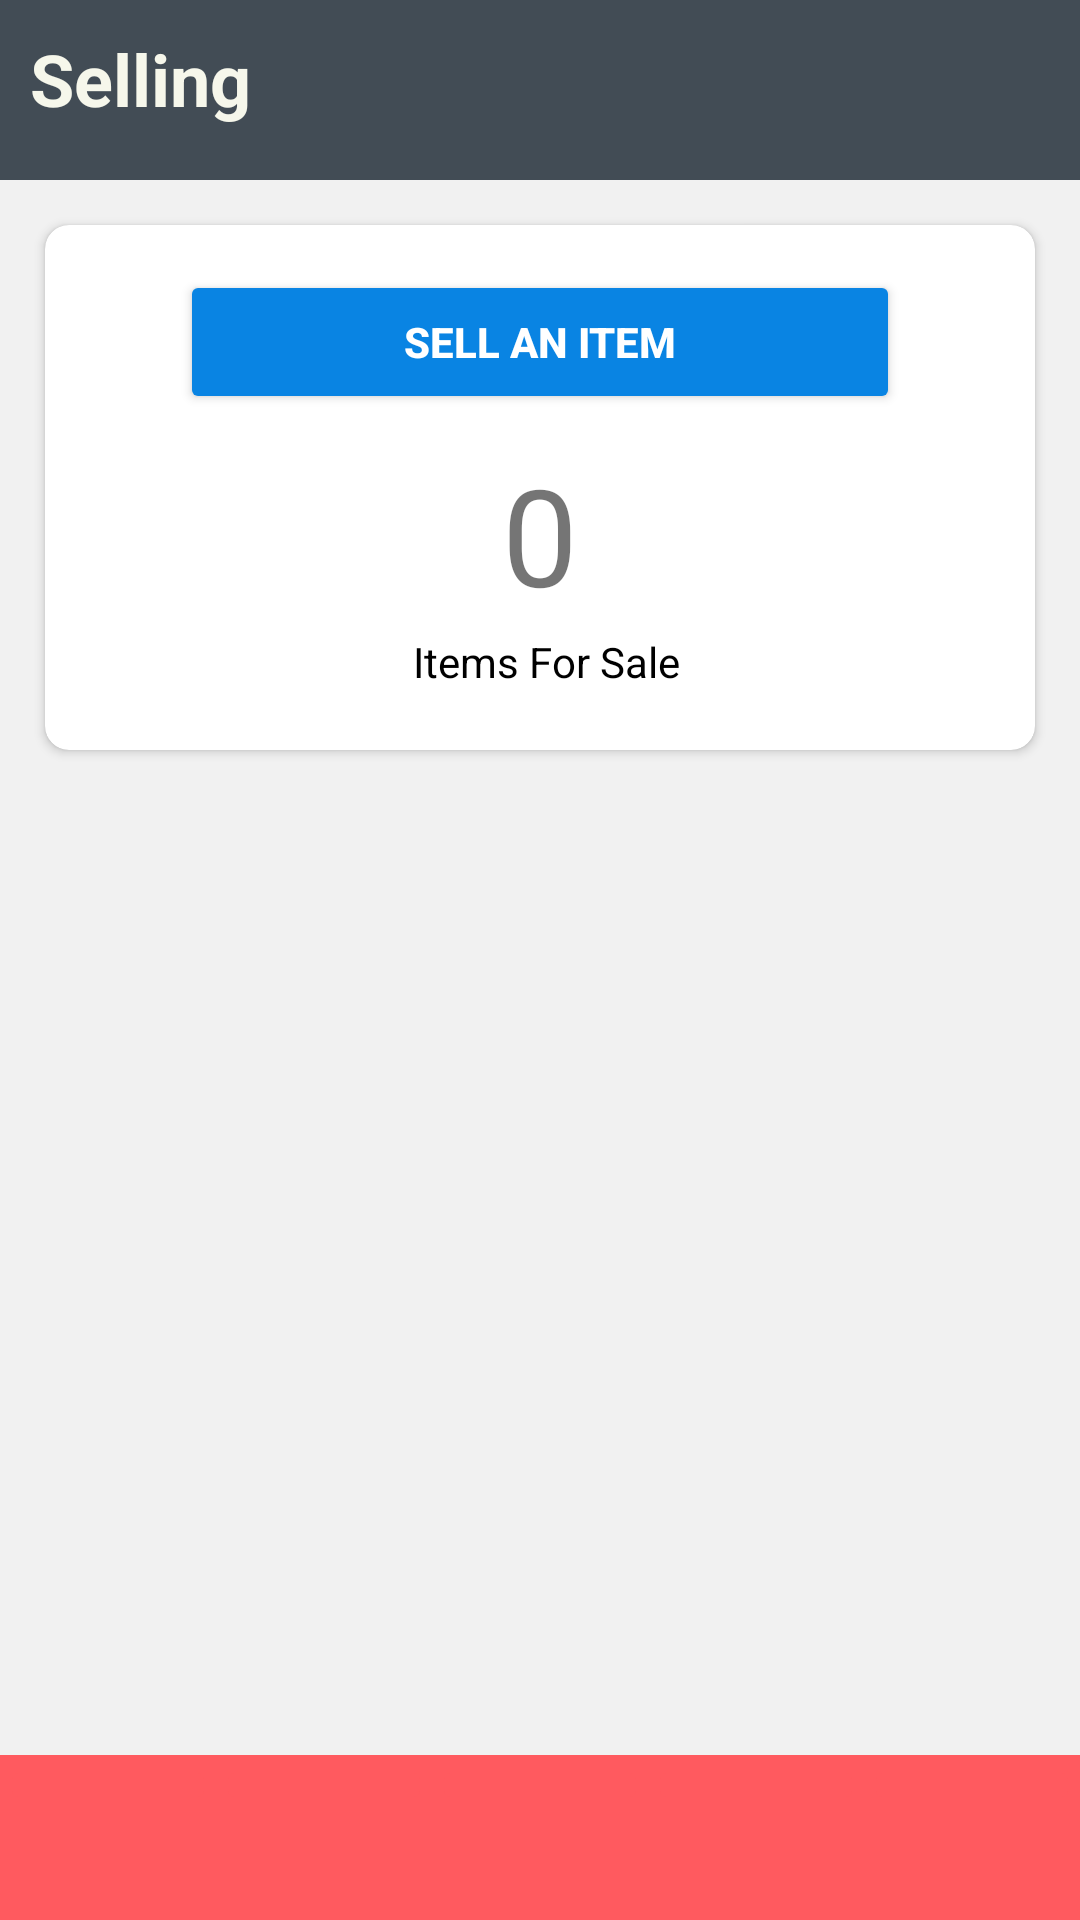

Produce the Android XML layout that renders to this screen, including the resource entries it uses.
<!-- AndroidManifest.xml: application theme AppTheme -->
<!-- res/layout/activity_selling.xml -->
<?xml version="1.0" encoding="utf-8"?>
<androidx.constraintlayout.widget.ConstraintLayout xmlns:android="http://schemas.android.com/apk/res/android"
    xmlns:app="http://schemas.android.com/apk/res-auto"
    xmlns:tools="http://schemas.android.com/tools"
    android:layout_width="match_parent"
    android:layout_height="match_parent"
    android:background="#f1f1f1"
    tools:context=".Selling">

    <androidx.appcompat.widget.Toolbar
        android:id="@+id/toolbar4"
        android:layout_width="match_parent"
        android:layout_height="60dp"
        android:background="#424C55"
        android:minHeight="?attr/actionBarSize"
        android:theme="?attr/actionBarTheme"
        app:layout_constraintTop_toTopOf="parent"
        tools:layout_editor_absoluteX="0dp" />

    <TextView
        android:id="@+id/textView18"
        android:layout_width="wrap_content"
        android:layout_height="wrap_content"
        android:layout_marginStart="10dp"
        android:layout_marginTop="10dp"
        android:text="Selling"
        android:textAppearance="@style/TextAppearance.AppCompat.Large"
        android:textColor="#F6F7EB"
        android:textSize="24sp"
        android:textStyle="bold"
        app:layout_constraintStart_toStartOf="parent"
        app:layout_constraintTop_toTopOf="parent" />

    <androidx.cardview.widget.CardView
        android:id="@+id/cardView"
        android:layout_width="0dp"
        android:layout_height="wrap_content"
        android:layout_marginStart="15dp"
        android:layout_marginTop="15dp"
        android:layout_marginEnd="15dp"
        app:cardCornerRadius="8dp"
        app:layout_constraintEnd_toEndOf="parent"
        app:layout_constraintStart_toStartOf="parent"
        app:layout_constraintTop_toBottomOf="@+id/toolbar4">

        <androidx.constraintlayout.widget.ConstraintLayout
            android:layout_width="match_parent"
            android:layout_height="175dp">

            <Button
                android:id="@+id/sellbtn"
                android:layout_width="0dp"
                android:layout_height="wrap_content"
                android:layout_marginStart="45dp"
                android:layout_marginTop="15dp"
                android:layout_marginEnd="45dp"
                android:backgroundTint="#0984E3"
                android:onClick="sellClicked"
                android:text="Sell an Item"
                android:textAlignment="center"
                android:textColor="#FFFFFF"
                android:textSize="14sp"
                android:textStyle="bold"
                app:layout_constraintEnd_toEndOf="parent"
                app:layout_constraintHorizontal_bias="0.502"
                app:layout_constraintStart_toStartOf="parent"
                app:layout_constraintTop_toTopOf="parent" />

            <TextView
                android:id="@+id/itemCountTextView"
                android:layout_width="wrap_content"
                android:layout_height="58dp"
                android:layout_marginTop="10dp"
                android:text="0"
                android:textAlignment="center"
                android:textSize="45sp"
                app:layout_constraintEnd_toEndOf="@+id/sellbtn"
                app:layout_constraintStart_toStartOf="@+id/sellbtn"
                app:layout_constraintTop_toBottomOf="@+id/sellbtn" />

            <TextView
                android:id="@+id/textView22"
                android:layout_width="wrap_content"
                android:layout_height="wrap_content"
                android:layout_marginTop="5dp"
                android:text="Items For Sale"
                android:textColor="#000000"
                app:layout_constraintEnd_toEndOf="@+id/itemCountTextView"
                app:layout_constraintHorizontal_bias="0.47"
                app:layout_constraintStart_toStartOf="@+id/itemCountTextView"
                app:layout_constraintTop_toBottomOf="@+id/itemCountTextView" />

        </androidx.constraintlayout.widget.ConstraintLayout>

    </androidx.cardview.widget.CardView>

    <RelativeLayout
        android:id="@+id/relativeLayout"
        android:layout_width="0dp"
        android:layout_height="0dp"
        android:layout_marginStart="15dp"
        android:layout_marginTop="10dp"
        android:layout_marginEnd="15dp"
        app:layout_constraintBottom_toTopOf="@+id/linearLayout3"
        app:layout_constraintEnd_toEndOf="parent"
        app:layout_constraintStart_toStartOf="parent"
        app:layout_constraintTop_toBottomOf="@+id/cardView">

        <androidx.recyclerview.widget.RecyclerView
            android:id="@+id/itemRecyclerView"
            android:layout_width="match_parent"
            android:layout_height="match_parent">

        </androidx.recyclerview.widget.RecyclerView>


    </RelativeLayout>

    <TextView
        android:id="@+id/noItemsTextView"
        android:layout_width="wrap_content"
        android:layout_height="wrap_content"
        android:text="Your Store is Empty"
        android:textAlignment="center"
        android:visibility="gone"
        app:layout_constraintBottom_toTopOf="@+id/noItemsImageView"
        app:layout_constraintEnd_toEndOf="parent"
        app:layout_constraintStart_toStartOf="parent"
        app:layout_constraintTop_toBottomOf="@+id/cardView"
        app:layout_constraintVertical_bias="0.7" />

    <ImageView
        android:id="@+id/noItemsImageView"
        android:layout_width="237dp"
        android:layout_height="250dp"
        android:tint="#B2BEC3"
        android:visibility="gone"
        app:layout_constraintBottom_toTopOf="@+id/linearLayout3"
        app:layout_constraintEnd_toEndOf="parent"
        app:layout_constraintStart_toStartOf="parent"
        app:layout_constraintTop_toBottomOf="@+id/cardView"
        app:srcCompat="@drawable/ic_gavel_white_54dp" />

    <LinearLayout
        android:id="@+id/linearLayout3"
        android:layout_width="0dp"
        android:layout_height="55dp"
        android:background="#FF5A5F"
        android:orientation="horizontal"
        android:weightSum="5"
        app:layout_constraintBottom_toBottomOf="parent"
        app:layout_constraintEnd_toEndOf="parent"
        app:layout_constraintStart_toStartOf="parent">

        <ImageButton
            android:id="@+id/homeButton"
            android:layout_width="wrap_content"
            android:layout_height="wrap_content"
            android:layout_weight="1"
            android:backgroundTint="#FF5A5F"
            android:onClick="homeClicked"
            app:srcCompat="@drawable/home_white" />

        <ImageButton
            android:id="@+id/sellButton"
            android:layout_width="wrap_content"
            android:layout_height="wrap_content"
            android:layout_weight="1"
            android:backgroundTint="#FF5A5F"
            app:srcCompat="@drawable/selling_black" />

        <ImageButton
            android:id="@+id/basketButton"
            android:layout_width="wrap_content"
            android:layout_height="wrap_content"
            android:layout_weight="1"
            android:backgroundTint="#FF5A5F"
            android:onClick="basketClicked"
            app:srcCompat="@drawable/shopping_cart_white" />

        <ImageButton
            android:id="@+id/messagesButton2"
            android:layout_width="wrap_content"
            android:layout_height="wrap_content"
            android:layout_weight="1"
            android:backgroundTint="#FF5A5F"
            android:onClick="messagesClicked"
            android:tint="#FFFFFF"
            app:srcCompat="@drawable/chat_24dp" />

        <ImageButton
            android:id="@+id/profileButton"
            android:layout_width="wrap_content"
            android:layout_height="wrap_content"
            android:layout_weight="1"
            android:backgroundTint="#FF5A5F"
            android:onClick="profileClicked"
            app:srcCompat="@drawable/account_box_white" />

    </LinearLayout>

</androidx.constraintlayout.widget.ConstraintLayout>
<!-- resources referenced by this layout -->
<resources>
  <!-- drawable account_box_white (drawable) -->
  <vector android:height="34dp" android:tint="#FFFFFF"
      android:viewportHeight="24.0" android:viewportWidth="24.0"
      android:width="34dp" xmlns:android="http://schemas.android.com/apk/res/android">
      <path android:fillColor="#FF000000" android:pathData="M3,5v14c0,1.1 0.89,2 2,2h14c1.1,0 2,-0.9 2,-2L21,5c0,-1.1 -0.9,-2 -2,-2L5,3c-1.11,0 -2,0.9 -2,2zM15,9c0,1.66 -1.34,3 -3,3s-3,-1.34 -3,-3 1.34,-3 3,-3 3,1.34 3,3zM6,17c0,-2 4,-3.1 6,-3.1s6,1.1 6,3.1v1L6,18v-1z"/>
  </vector>
  <!-- drawable chat_24dp (drawable) -->
  <vector android:height="34dp" android:tint="#4C5760"
      android:viewportHeight="24.0" android:viewportWidth="24.0"
      android:width="34dp" xmlns:android="http://schemas.android.com/apk/res/android">
      <path android:fillColor="#FF000000" android:pathData="M20,2L4,2c-1.1,0 -1.99,0.9 -1.99,2L2,22l4,-4h14c1.1,0 2,-0.9 2,-2L22,4c0,-1.1 -0.9,-2 -2,-2zM6,9h12v2L6,11L6,9zM14,14L6,14v-2h8v2zM18,8L6,8L6,6h12v2z"/>
  </vector>
  <!-- drawable ic_gavel_white_54dp (drawable) -->
  <vector android:height="54dp" android:tint="#FFFFFF"
      android:viewportHeight="24.0" android:viewportWidth="24.0"
      android:width="54dp" xmlns:android="http://schemas.android.com/apk/res/android">
      <path android:fillColor="#FF000000" android:pathData="M1,21h12v2H1zM5.245,8.07l2.83,-2.827 14.14,14.142 -2.828,2.828zM12.317,1l5.657,5.656 -2.83,2.83 -5.654,-5.66zM3.825,9.485l5.657,5.657 -2.828,2.828 -5.657,-5.657z"/>
  </vector>
  <!-- drawable selling_black (drawable) -->
  <vector android:height="34dp" android:tint="#393E41"
      android:viewportHeight="24.0" android:viewportWidth="24.0"
      android:width="34dp" xmlns:android="http://schemas.android.com/apk/res/android">
      <path android:fillColor="#FF000000" android:pathData="M21.41,11.58l-9,-9C12.05,2.22 11.55,2 11,2H4c-1.1,0 -2,0.9 -2,2v7c0,0.55 0.22,1.05 0.59,1.42l9,9c0.36,0.36 0.86,0.58 1.41,0.58 0.55,0 1.05,-0.22 1.41,-0.59l7,-7c0.37,-0.36 0.59,-0.86 0.59,-1.41 0,-0.55 -0.23,-1.06 -0.59,-1.42zM5.5,7C4.67,7 4,6.33 4,5.5S4.67,4 5.5,4 7,4.67 7,5.5 6.33,7 5.5,7z"/>
  </vector>
  <!-- drawable shopping_cart_white (drawable) -->
  <vector android:height="34dp" android:tint="#FFFFFF"
      android:viewportHeight="24.0" android:viewportWidth="24.0"
      android:width="34dp" xmlns:android="http://schemas.android.com/apk/res/android">
      <path android:fillColor="#FF000000" android:pathData="M7,18c-1.1,0 -1.99,0.9 -1.99,2S5.9,22 7,22s2,-0.9 2,-2 -0.9,-2 -2,-2zM1,2v2h2l3.6,7.59 -1.35,2.45c-0.16,0.28 -0.25,0.61 -0.25,0.96 0,1.1 0.9,2 2,2h12v-2L7.42,15c-0.14,0 -0.25,-0.11 -0.25,-0.25l0.03,-0.12 0.9,-1.63h7.45c0.75,0 1.41,-0.41 1.75,-1.03l3.58,-6.49c0.08,-0.14 0.12,-0.31 0.12,-0.48 0,-0.55 -0.45,-1 -1,-1L5.21,4l-0.94,-2L1,2zM17,18c-1.1,0 -1.99,0.9 -1.99,2s0.89,2 1.99,2 2,-0.9 2,-2 -0.9,-2 -2,-2z"/>
  </vector>
  <style name="AppTheme" parent="Theme.AppCompat.Light.NoActionBar">
          
          <item name="colorPrimary">@color/colorPrimary</item>
          <item name="colorPrimaryDark">#424C55</item>
          <item name="colorAccent">@color/colorAccent</item>
      </style>
  <!-- not gathered from this repository: default colours our renderer supplied (Android Studio template values) -->
  <color name="colorPrimary">#FF6200EE</color>
  <color name="colorAccent">#FF03DAC5</color>
</resources>
